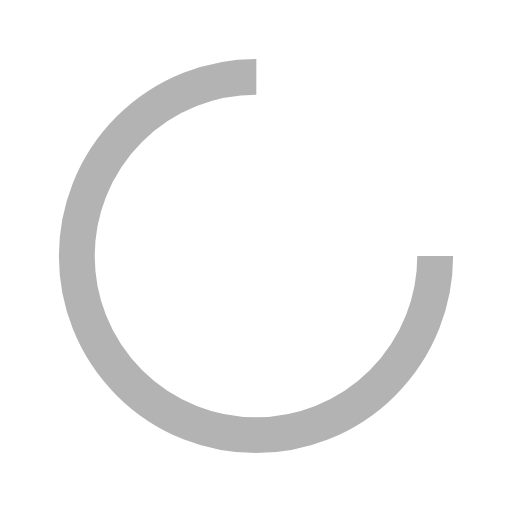
t = 0.00 s
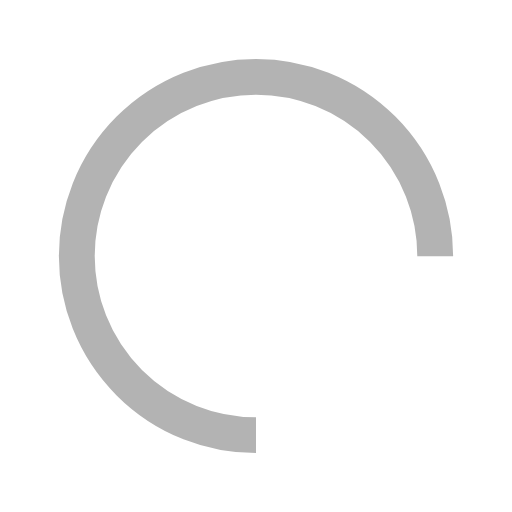
t = 0.25 s
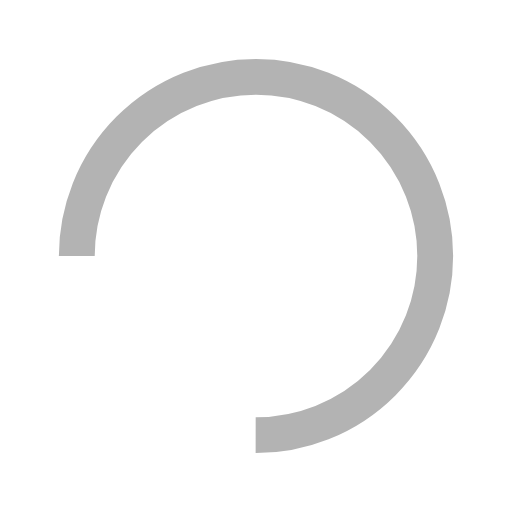
t = 0.50 s
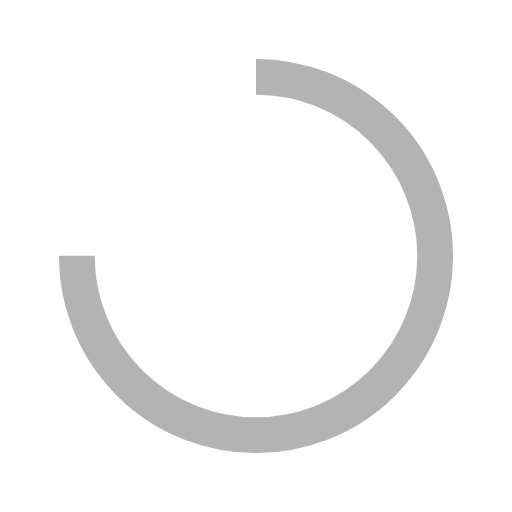
t = 0.75 s

The animated SVG that drew these frames (rendered in a browser with its animation timeline set to each time). Animation: 1 SMIL element (animateTransform=1); one cycle of 1.00 s, repeats indefinitely.

<?xml version="1.0" encoding="utf-8"?>
<svg xmlns="http://www.w3.org/2000/svg" xmlns:xlink="http://www.w3.org/1999/xlink" style="margin: auto; background-image: none; display: block; shape-rendering: auto;" width="60px" height="60px" viewBox="0 0 100 100" preserveAspectRatio="xMidYMid">
<circle cx="50" cy="50" fill="none" stroke="#b3b3b3" stroke-width="7" r="35" stroke-dasharray="164.93361431346415 56.97787143782138">
  <animateTransform attributeName="transform" type="rotate" repeatCount="indefinite" dur="1s" values="0 50 50;360 50 50" keyTimes="0;1"></animateTransform>
</circle>
<!-- [ldio] generated by https://loading.io/ --></svg>